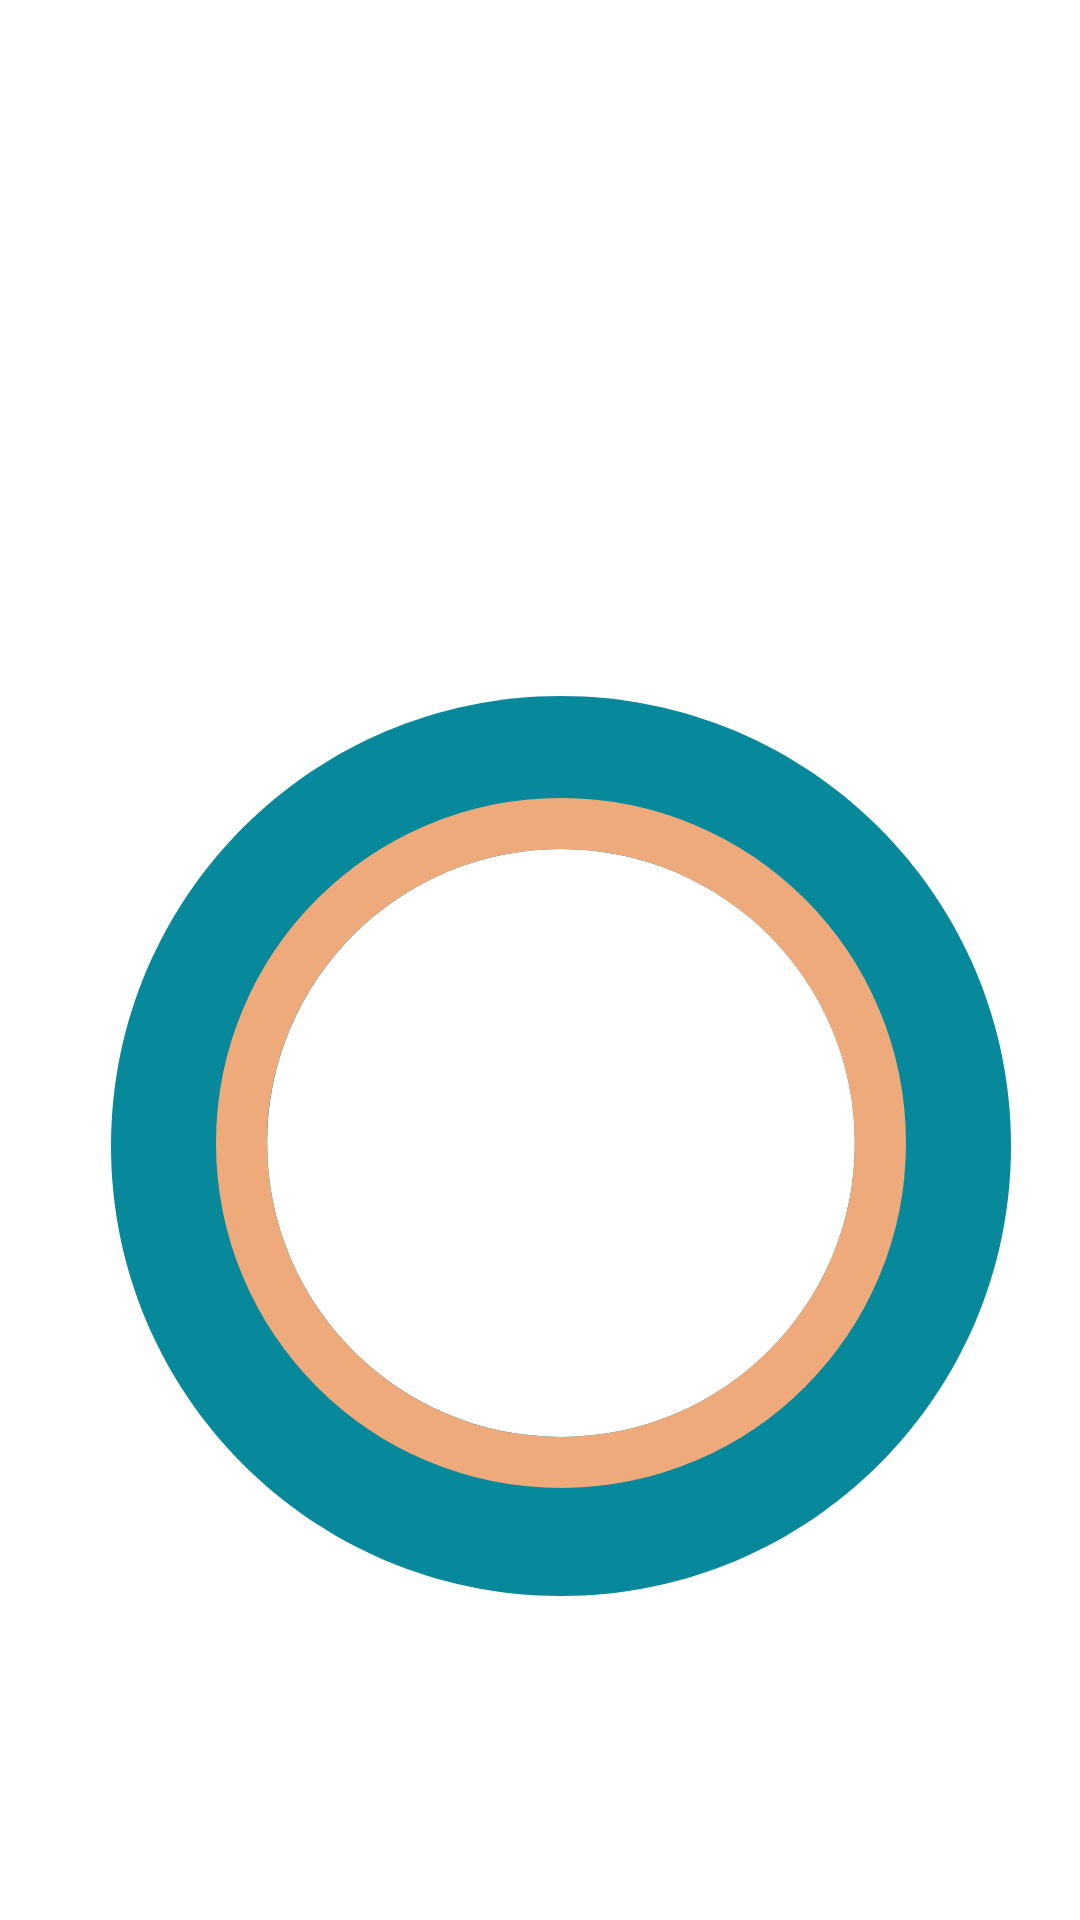

Produce the Android XML layout that renders to this screen, including the resource entries it uses.
<!-- AndroidManifest.xml: application theme Theme.AppCompat.NoActionBar -->
<!-- res/layout/activity_circle.xml -->
<?xml version="1.0" encoding="utf-8"?>
<RelativeLayout xmlns:android="http://schemas.android.com/apk/res/android"
    xmlns:app="http://schemas.android.com/apk/res-auto"
    xmlns:tools="http://schemas.android.com/tools"
    android:layout_width="match_parent"
    android:layout_height="match_parent"
    android:background="@color/white"
    tools:context=".views.Circle">

    <View
        android:id="@+id/ellipse_1"
        android:layout_width="300dp"
        android:layout_height="300dp"
        android:layout_alignParentLeft="true"
        android:layout_marginLeft="37dp"
        android:layout_alignParentTop="true"
        android:layout_marginTop="232dp"
        android:background="@drawable/ellipse_1"
        />

    <View
        android:id="@+id/ellipse_2"
        android:layout_width="230dp"
        android:layout_height="230dp"
        android:layout_alignParentLeft="true"
        android:layout_marginLeft="72dp"
        android:layout_alignParentTop="true"
        android:layout_marginTop="266dp"
        android:background="@drawable/ellipse_2"
        />

</RelativeLayout>
<!-- resources referenced by this layout -->
<resources>
  <color name="white">#FFFFFFFF</color>
  <!-- drawable ellipse_1 (drawable) -->
  <?xml version="1.0" encoding="utf-8"?>
  <vector
      xmlns:android="http://schemas.android.com/apk/res/android"
      xmlns:aapt="http://schemas.android.com/aapt"
      android:width="300dp"
      android:height="300dp"
      android:viewportWidth="300"
      android:viewportHeight="300"
      >
  
      <group>
  
          <clip-path
              android:pathData="M300 150C300 232.843 232.843 300 150 300C67.1573 300 0 232.843 0 150C0 67.1573 67.1573 0 150 0C232.843 0 300 67.1573 300 150Z"
              />
  
          <path
              android:pathData="M0 0V300H300V0"
              android:fillColor="#07889B"
              />
  
      </group>
  
  </vector>
  <!-- drawable ellipse_2 (drawable) -->
  <?xml version="1.0" encoding="utf-8"?>
  <vector
      xmlns:android="http://schemas.android.com/apk/res/android"
      xmlns:aapt="http://schemas.android.com/aapt"
      android:width="270dp"
      android:height="270dp"
      android:viewportWidth="270"
      android:viewportHeight="270"
      >
  
      <group>
  
          <clip-path
              android:pathData="M250 135C250 198.513 198.513 250 135 250C71.4873 250 20 198.513 20 135C20 71.4873 71.4873 20 135 20C198.513 20 250 71.4873 250 135Z"
              />
  
          <path
              android:pathData="M20 20V250H250V20"
              android:fillColor="#FFFFFF"
              />
  
      </group>
  
      <group>
  
          <clip-path
              android:pathData="M0 0V270H270V0M250 135C250 198.513 198.513 250 135 250C71.4873 250 20 198.513 20 135C20 71.4873 71.4873 20 135 20C198.513 20 250 71.4873 250 135Z"
              />
  
          <path
              android:pathData="M250 135C250 198.513 198.513 250 135 250C71.4873 250 20 198.513 20 135C20 71.4873 71.4873 20 135 20C198.513 20 250 71.4873 250 135Z"
              android:strokeWidth="40"
              android:strokeColor="#EEAA7B"
              />
  
      </group>
  
  </vector>
</resources>
